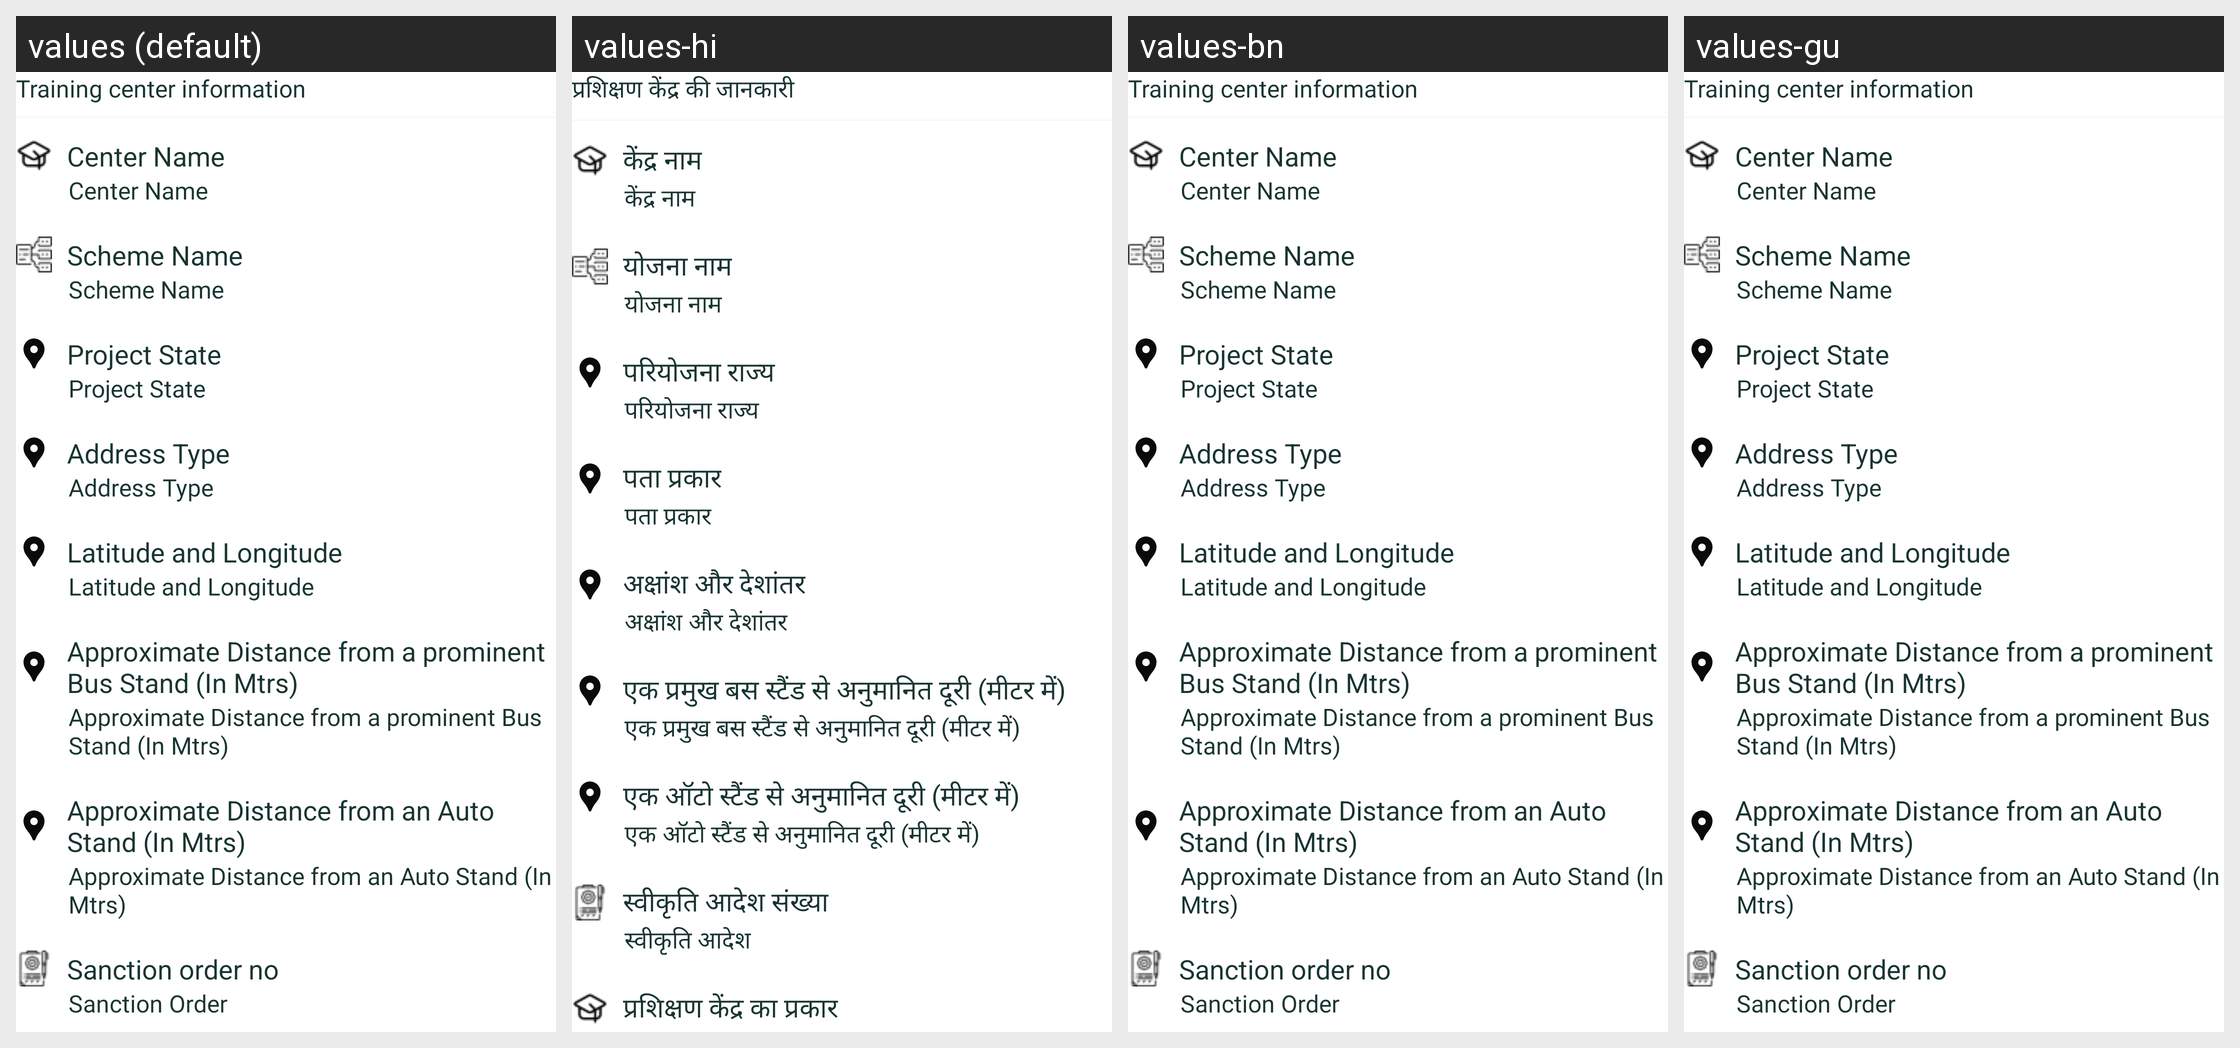

Translations of the strings shown on this Android screen, per locale in the grid:
Android screen res/layout/training_center_info.xml rendered under 4 locales, left to right: values (default), values-hi, values-bn, values-gu. Device: Nexus 5 (rendered at 1080×1920; each locale shown at half size, 540×960, under a caption strip naming it); theme Theme.Ddugky.
Other locales in the repository, not shown: values-as, values-kn, values-ml, values-mr, values-or, values-pa, values-ta.
Strings drawn on this screen, with the default value and each locale's value (text and hints the layout hard-codes, and strings that could not be matched under every locale, appear in the picture but are not listed):

training_center_information
  values: Training center information
  values-hi: प्रशिक्षण केंद्र की जानकारी
  values-bn: Training center information
  values-gu: Training center information

center_name
  values: Center Name
  values-hi: केंद्र नाम
  values-bn: Center Name
  values-gu: Center Name

scheme_name
  values: Scheme Name
  values-hi: योजना नाम
  values-bn: Scheme Name
  values-gu: Scheme Name

project_state
  values: Project State
  values-hi: परियोजना राज्य
  values-bn: Project State
  values-gu: Project State

type_of_area
  values: Address Type
  values-hi: पता प्रकार
  values-bn: Address Type
  values-gu: Address Type

latitude_and_longitude
  values: Latitude and Longitude
  values-hi: अक्षांश और देशांतर
  values-bn: Latitude and Longitude
  values-gu: Latitude and Longitude

bus
  values: Approximate Distance from a prominent Bus Stand (In Mtrs)
  values-hi: एक प्रमुख बस स्टैंड से अनुमानित दूरी (मीटर में)
  values-bn: Approximate Distance from a prominent Bus Stand (In Mtrs)
  values-gu: Approximate Distance from a prominent Bus Stand (In Mtrs)

auto
  values: Approximate Distance from an Auto Stand (In Mtrs)
  values-hi: एक ऑटो स्टैंड से अनुमानित दूरी (मीटर में)
  values-bn: Approximate Distance from an Auto Stand (In Mtrs)
  values-gu: Approximate Distance from an Auto Stand (In Mtrs)

sanction_order_no
  values: Sanction order no
  values-hi: स्वीकृति आदेश संख्या
  values-bn: Sanction order no
  values-gu: Sanction order no

sanction_order
  values: Sanction Order
  values-hi: स्वीकृति आदेश
  values-bn: Sanction Order
  values-gu: Sanction Order
